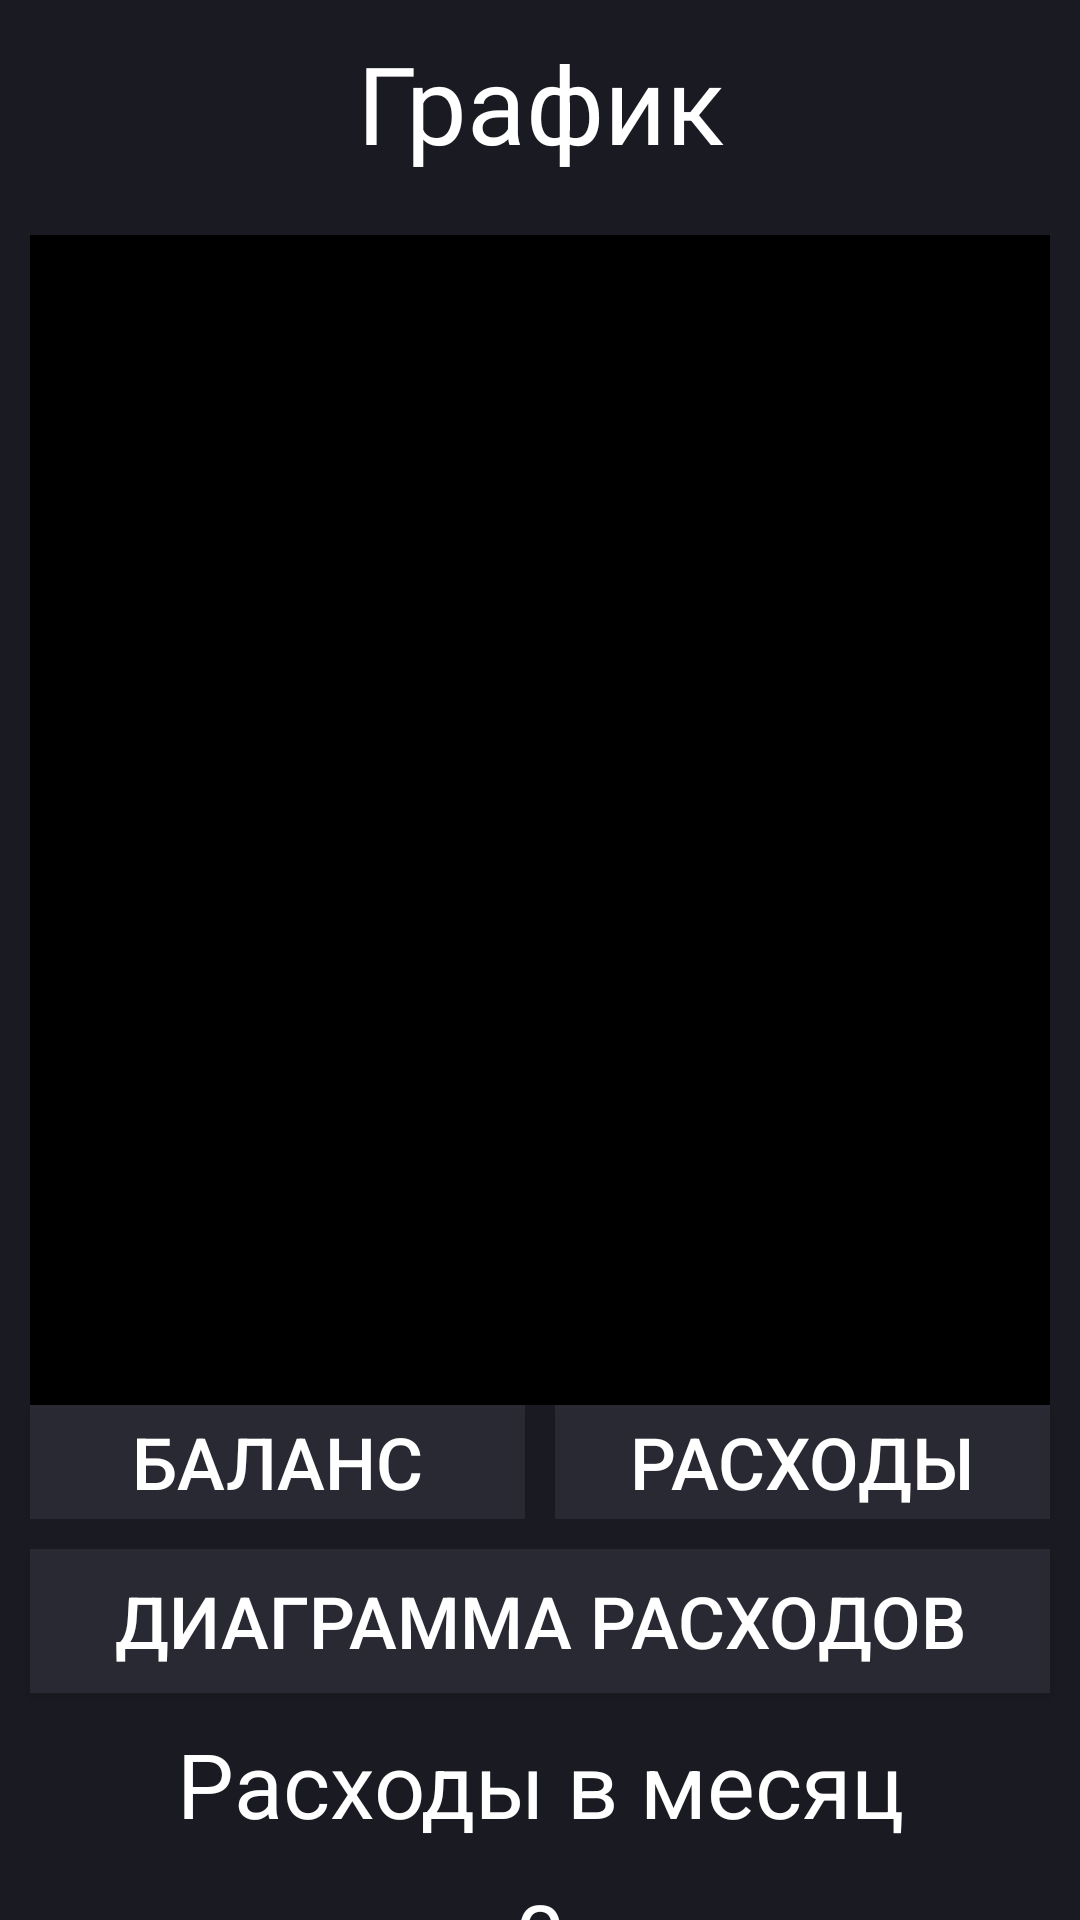

Produce the Android XML layout that renders to this screen, including the resource entries it uses.
<!-- AndroidManifest.xml: application theme CoolTheme -->
<!-- res/layout/activity_statistic.xml -->
<?xml version="1.0" encoding="utf-8"?>
<androidx.coordinatorlayout.widget.CoordinatorLayout xmlns:android="http://schemas.android.com/apk/res/android"
    xmlns:app="http://schemas.android.com/apk/res-auto"
    xmlns:tools="http://schemas.android.com/tools"
    android:layout_width="match_parent"
    android:layout_height="match_parent"
    android:background="@android:color/background_dark"
    tools:context=".StatisticActivity">

    <LinearLayout
        android:layout_width="match_parent"
        android:layout_height="match_parent"
        android:background="#A02A2A37"
        android:orientation="vertical">

        <TextView
            android:id="@+id/textView"
            android:layout_width="match_parent"
            android:layout_height="wrap_content"
            android:text="График"
            android:textColor="@android:color/white"
            android:layout_marginTop="10dp"
            android:textSize="36sp"
            android:layout_marginBottom="10dp"
            android:gravity="center"/>

        <ImageView
            android:id="@+id/imageView"
            android:layout_width="match_parent"
            android:layout_height="390dp"
            android:layout_marginLeft="10dp"
            android:layout_marginTop="10dp"
            android:layout_marginRight="10dp"
            app:srcCompat="@android:color/black" />

        <LinearLayout
            android:layout_width="match_parent"
            android:layout_height="38dp"
            android:orientation="horizontal">

            <Button
                android:id="@+id/btnBalance"
                android:layout_width="match_parent"
                android:layout_height="wrap_content"
                android:layout_marginLeft="10dp"
                android:layout_marginRight="5dp"
                android:layout_weight="1"
                android:background="#82393948"
                android:onClick="onBtn_balance"
                android:text="Баланс"
                android:textColor="#FFFFFF"
                android:textSize="24sp" />

            <Button
                android:id="@+id/btnExpence"
                android:layout_width="match_parent"
                android:layout_height="wrap_content"
                android:layout_marginLeft="5dp"
                android:layout_marginRight="10dp"
                android:layout_weight="1"
                android:background="#82393948"
                android:onClick="onBtn_Expence"
                android:text="Расходы"
                android:textColor="#FFFFFF"
                android:textSize="24sp" />

        </LinearLayout>

        <Button
            android:id="@+id/btnDigrammExpence"
            android:layout_width="match_parent"
            android:layout_height="wrap_content"
            android:layout_marginTop="10dp"
            android:layout_marginLeft="10dp"
            android:layout_marginRight="10dp"
            android:background="#82393948"
            android:onClick="onBtn_DigrammExpence"
            android:text="Диаграмма расходов"
            android:textColor="#FFFFFF"
            android:textSize="24sp" />

        <TextView
            android:id="@+id/textView2"
            android:layout_width="match_parent"
            android:layout_height="wrap_content"
            android:text="Расходы в месяц"
            android:layout_marginTop="10dp"
            android:gravity="center"
            android:textColor="#FFFFFF"
            android:textSize="30sp"/>

        <TextView
            android:id="@+id/textView3"
            android:layout_width="match_parent"
            android:layout_height="wrap_content"
            android:text="0"
            android:layout_marginTop="10dp"
            android:gravity="center"
            android:textColor="#FFFFFF"
            android:textSize="30sp"/>

    </LinearLayout>

</androidx.coordinatorlayout.widget.CoordinatorLayout>
<!-- resources referenced by this layout -->
<resources>
  <style name="CoolTheme" parent="Theme.AppCompat.Light.DarkActionBar">
          
          <item name="colorPrimary">@color/colorPrimary</item>
          <item name="colorPrimaryDark">@color/colorPrimaryDark</item>
          <item name="colorAccent">@color/colorAccent</item>
          <item name="android:navigationBarColor">@color/colornavigationBar</item>
          <item name="android:textSize">32sp</item>
      </style>
  <color name="colorPrimary">#424242</color>
  <color name="colorPrimaryDark">#FF121212</color>
  <color name="colorAccent">#D81B60</color>
  <color name="colornavigationBar">#FF424242</color>
</resources>
